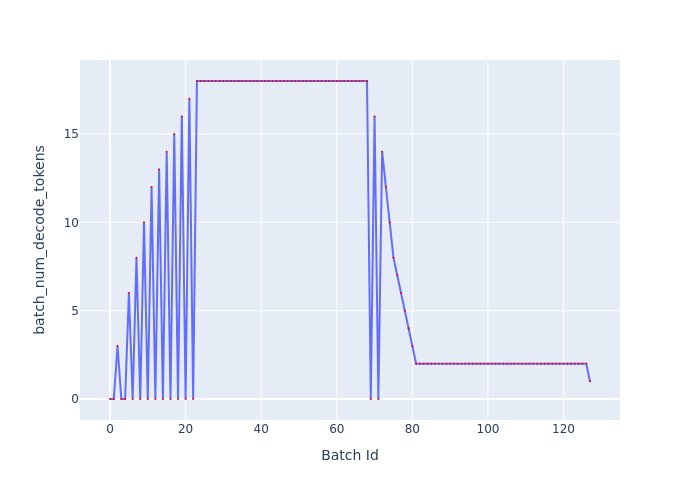

The file beside this chart, header and first rows:
Batch Id, batch_num_decode_tokens
0, 0
1, 0
2, 3
3, 0
4, 0
5, 6
6, 0
7, 8
8, 0
9, 10
10, 0
11, 12
12, 0
13, 13
14, 0
15, 14
16, 0
17, 15
18, 0
19, 16
20, 0
21, 17
22, 0
23, 18
24, 18
25, 18
26, 18
27, 18
28, 18
29, 18
30, 18
31, 18
32, 18
33, 18
34, 18
35, 18
36, 18
37, 18
38, 18
39, 18
40, 18
41, 18
42, 18
43, 18
44, 18
45, 18
46, 18
47, 18
48, 18
49, 18
50, 18
51, 18
52, 18
53, 18
54, 18
55, 18
56, 18
57, 18
58, 18
59, 18
... 68 more rows
